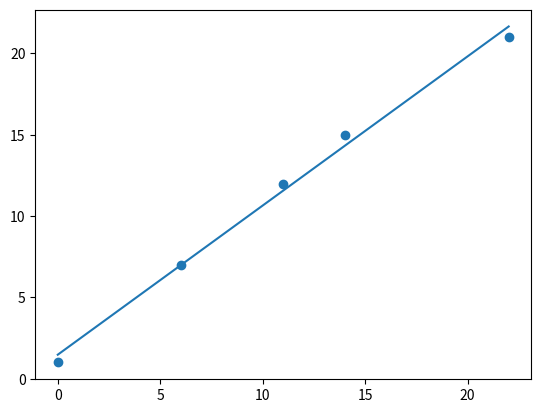

This chart was generated by the following Python code:

# sample points
X = [0, 6, 11, 14, 22]
Y = [1, 7, 12, 15, 21]

# solve for a and b
def best_fit(X, Y):
   xbar = sum(X)/len(X)
   ybar = sum(Y)/len(Y)
   n = len(X) # or len(Y)

   numer = sum([xi*yi for xi,yi in zip(X, Y)]) - n * xbar * ybar
   denum = sum([xi**2 for xi in X]) - n * xbar**2

   b = numer / denum
   a = ybar - b * xbar

   print('best fit line:\ny = {:.2f} + {:.2f}x'.format(a, b))
   
   return a, b

# solution
a, b = best_fit(X, Y)
#best fit line:
#y = 0.80 + 0.92x

# plot points and fit line
import matplotlib.pyplot as plt
plt.scatter(X, Y)
yfit = [a + b * xi for xi in X]
plt.plot(X, yfit)
plt.show()
y = 1.48 + 0.92

 







